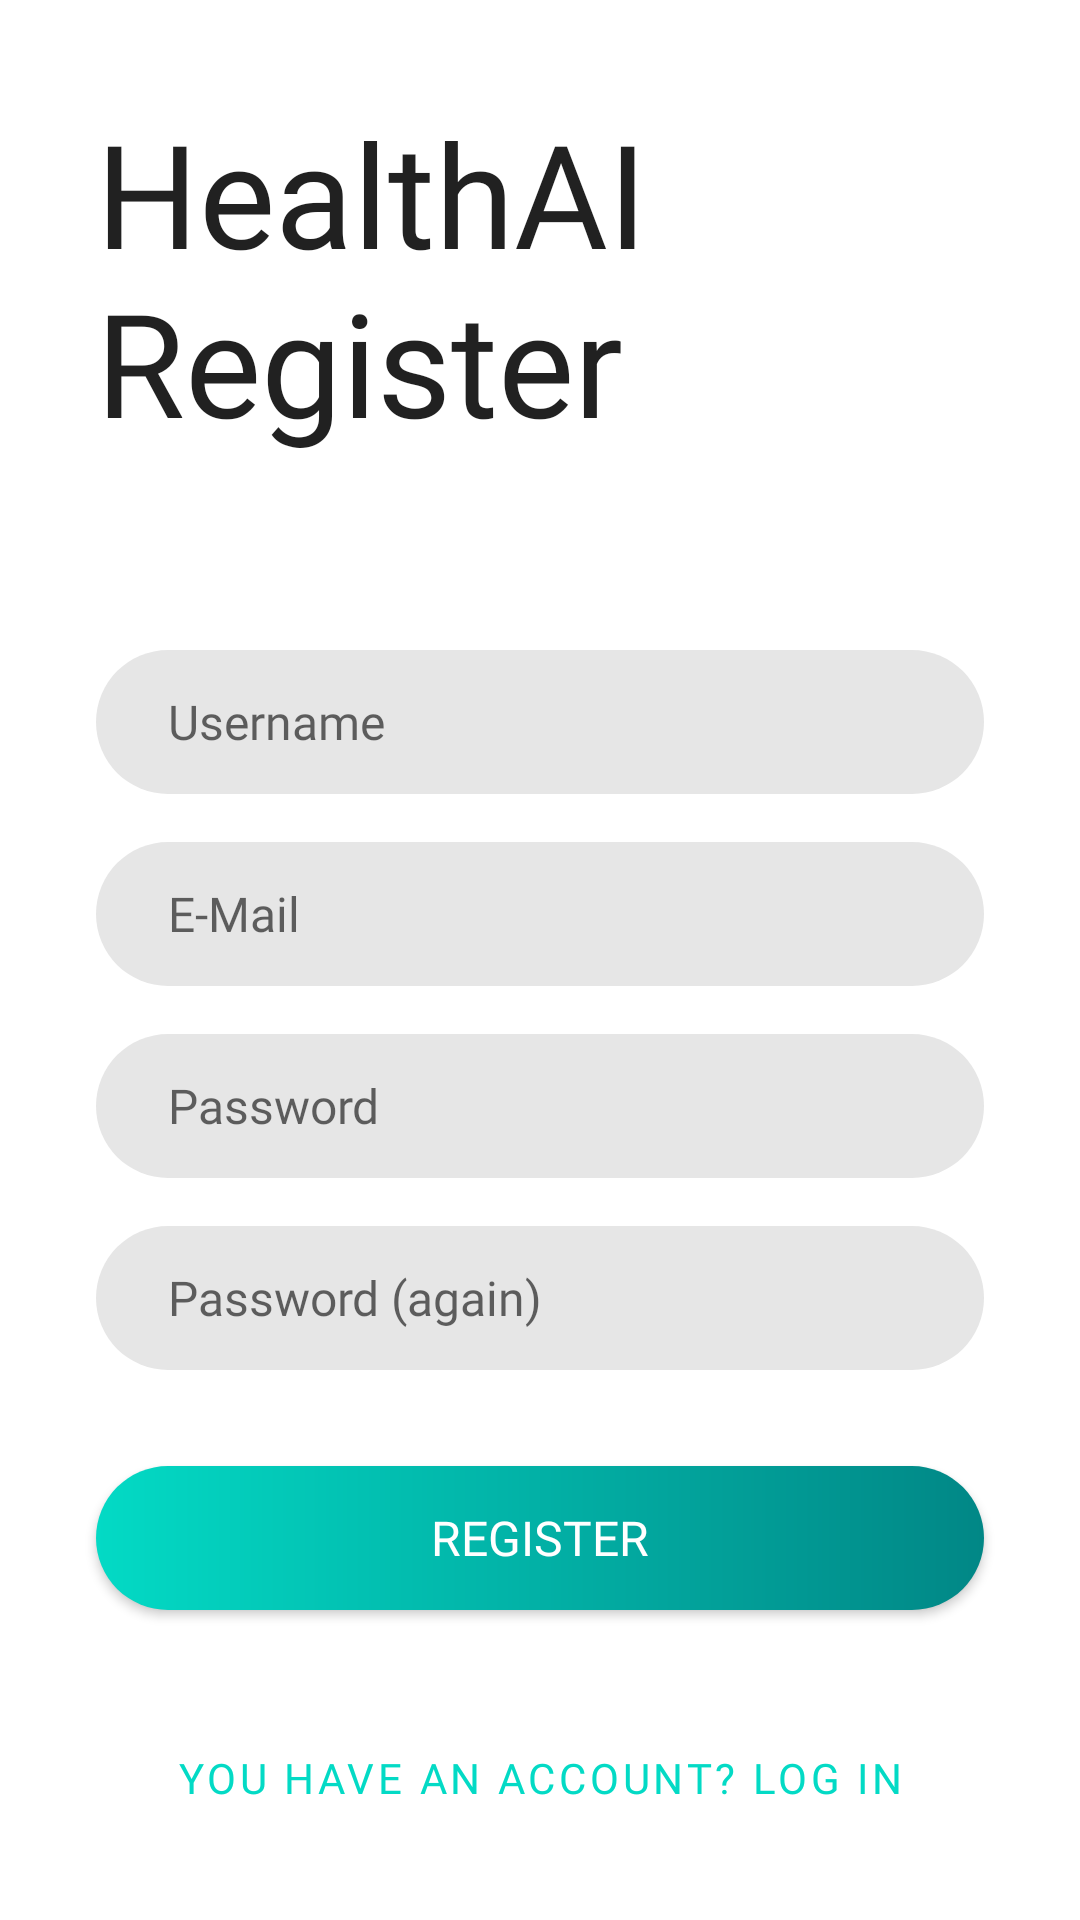

The Android layout XML behind this screen, and the referenced resources:
<!-- AndroidManifest.xml: application theme Theme.HealthAI -->
<!-- res/layout/activity_register.xml -->
<?xml version="1.0" encoding="utf-8"?>
<androidx.constraintlayout.widget.ConstraintLayout xmlns:android="http://schemas.android.com/apk/res/android"
    xmlns:app="http://schemas.android.com/apk/res-auto"
    xmlns:tools="http://schemas.android.com/tools"
    android:layout_width="match_parent"
    android:layout_height="match_parent"
    tools:context=".activities.RegisterActivity">

    <androidx.core.widget.NestedScrollView
        android:layout_width="match_parent"
        android:layout_height="match_parent"
        app:layout_constraintBottom_toBottomOf="parent"
        app:layout_constraintTop_toTopOf="parent">

        <androidx.constraintlayout.widget.ConstraintLayout
            android:layout_width="match_parent"
            android:layout_height="match_parent">

            <TextView
                android:id="@+id/register_page_title"
                android:layout_width="0dp"
                android:layout_height="wrap_content"
                android:layout_marginStart="32dp"
                android:layout_marginLeft="32dp"
                android:layout_marginTop="32dp"
                android:layout_marginEnd="32dp"
                android:layout_marginRight="32dp"
                android:fontFamily="@font/montserratbold"
                android:text="@string/register_page_title"
                android:textColor="@color/material_on_surface_emphasis_high_type"
                android:textSize="48sp"
                app:layout_constraintEnd_toEndOf="parent"
                app:layout_constraintStart_toStartOf="parent"
                app:layout_constraintTop_toTopOf="parent"/>

            <EditText
                android:id="@+id/register_page_username_input"
                android:layout_width="0dp"
                android:layout_height="48dp"
                android:layout_marginStart="32dp"
                android:layout_marginLeft="32dp"
                android:layout_marginTop="64dp"
                android:layout_marginEnd="32dp"
                android:layout_marginRight="32dp"
                android:background="@drawable/input_background"
                android:fontFamily="@font/montserratmedium"
                android:hint="@string/register_page_username_hint"
                android:inputType="textEmailAddress"
                android:paddingStart="24dp"
                android:paddingEnd="24dp"
                android:textColor="@color/material_on_surface_emphasis_medium"
                android:textSize="16sp"
                android:importantForAutofill="no"
                app:layout_constraintEnd_toEndOf="parent"
                app:layout_constraintStart_toStartOf="parent"
                app:layout_constraintTop_toBottomOf="@+id/register_page_title"/>

            <EditText
                android:id="@+id/register_page_email_input"
                android:layout_width="0dp"
                android:layout_height="48dp"
                android:layout_marginStart="32dp"
                android:layout_marginLeft="32dp"
                android:layout_marginTop="16dp"
                android:layout_marginEnd="32dp"
                android:layout_marginRight="32dp"
                android:background="@drawable/input_background"
                android:fontFamily="@font/montserratmedium"
                android:hint="@string/register_page_email_hint"
                android:inputType="textEmailAddress"
                android:paddingStart="24dp"
                android:paddingEnd="24dp"
                android:textColor="@color/material_on_surface_emphasis_medium"
                android:textSize="16sp"
                android:importantForAutofill="no"
                app:layout_constraintEnd_toEndOf="parent"
                app:layout_constraintStart_toStartOf="parent"
                app:layout_constraintTop_toBottomOf="@+id/register_page_username_input"/>

            <EditText
                android:id="@+id/register_page_password_input"
                android:layout_width="0dp"
                android:layout_height="48dp"
                android:layout_marginStart="32dp"
                android:layout_marginLeft="32dp"
                android:layout_marginTop="16dp"
                android:layout_marginEnd="32dp"
                android:layout_marginRight="32dp"
                android:background="@drawable/input_background"
                android:fontFamily="@font/montserratmedium"
                android:hint="@string/register_page_password_hint"
                android:inputType="textPassword"
                android:paddingStart="24dp"
                android:paddingEnd="24dp"
                android:textColor="@color/material_on_surface_emphasis_medium"
                android:textSize="16sp"
                android:importantForAutofill="no"
                app:layout_constraintEnd_toEndOf="parent"
                app:layout_constraintStart_toStartOf="parent"
                app:layout_constraintTop_toBottomOf="@+id/register_page_email_input"/>

            <EditText
                android:id="@+id/register_page_password2_input"
                android:layout_width="0dp"
                android:layout_height="48dp"
                android:layout_marginStart="32dp"
                android:layout_marginLeft="32dp"
                android:layout_marginTop="16dp"
                android:layout_marginEnd="32dp"
                android:layout_marginRight="32dp"
                android:background="@drawable/input_background"
                android:fontFamily="@font/montserratmedium"
                android:hint="@string/register_page_password2_hint"
                android:inputType="textPassword"
                android:paddingStart="24dp"
                android:paddingEnd="24dp"
                android:textColor="@color/material_on_surface_emphasis_medium"
                android:textSize="16sp"
                android:importantForAutofill="no"
                app:layout_constraintEnd_toEndOf="parent"
                app:layout_constraintStart_toStartOf="parent"
                app:layout_constraintTop_toBottomOf="@+id/register_page_password_input"/>

            <Button
                android:id="@+id/register_page_register_button"
                android:layout_width="0dp"
                android:layout_height="48dp"
                android:layout_marginStart="32dp"
                android:layout_marginLeft="32dp"
                android:layout_marginTop="32dp"
                android:layout_marginEnd="32dp"
                android:layout_marginRight="32dp"
                android:background="@drawable/button_background_effect"
                android:focusable="true"
                android:fontFamily="@font/montserratbold"
                android:text="@string/register_page_register_text"
                android:textColor="@color/white"
                android:textSize="16sp"
                app:backgroundTint="@null"
                app:layout_constraintEnd_toEndOf="parent"
                app:layout_constraintStart_toStartOf="parent"
                app:layout_constraintTop_toBottomOf="@+id/register_page_password2_input"/>

            <com.google.android.material.button.MaterialButton
                android:id="@+id/register_page_login_button"
                style="@style/Widget.MaterialComponents.Button.TextButton"
                android:layout_width="wrap_content"
                android:layout_height="wrap_content"
                android:layout_marginStart="32dp"
                android:layout_marginLeft="32dp"
                android:layout_marginTop="32dp"
                android:layout_marginEnd="32dp"
                android:layout_marginRight="32dp"
                android:layout_marginBottom="16dp"
                android:fontFamily="@font/montserratbold"
                android:text="@string/register_page_login_text"
                android:textColor="?colorPrimary"
                android:textSize="14sp"
                app:layout_constraintBottom_toBottomOf="parent"
                app:layout_constraintEnd_toEndOf="parent"
                app:layout_constraintStart_toStartOf="parent"
                app:layout_constraintTop_toBottomOf="@+id/register_page_register_button" />

        </androidx.constraintlayout.widget.ConstraintLayout>

    </androidx.core.widget.NestedScrollView>

</androidx.constraintlayout.widget.ConstraintLayout>
<!-- resources referenced by this layout -->
<resources>
  <color name="white">#FFFFFFFF</color>
  <!-- drawable button_background_effect (drawable) -->
  <ripple xmlns:android="http://schemas.android.com/apk/res/android"
      android:color="?android:colorControlHighlight">
  
      <item android:id="@android:id/mask">
          <shape android:shape="rectangle">
              <solid android:color="@android:color/white" />
              <corners android:radius="24dp" />
          </shape>
      </item>
  
      <item android:drawable="@drawable/button_background" />
  </ripple>
  <!-- drawable input_background (drawable) -->
  <?xml version="1.0" encoding="utf-8"?>
  <shape xmlns:android="http://schemas.android.com/apk/res/android"
      android:shape="rectangle">
      <corners android:radius="24dp"/>
      <solid android:color="@color/input_background_color"/>
  </shape>
  <string name="register_page_email_hint">E-Mail</string>
  <string name="register_page_login_text">You have an account? Log in</string>
  <string name="register_page_password2_hint">Password (again)</string>
  <string name="register_page_password_hint">Password</string>
  <string name="register_page_register_text">REGISTER</string>
  <string name="register_page_title">HealthAI Register</string>
  <string name="register_page_username_hint">Username</string>
  <style name="Theme.HealthAI" parent="Theme.MaterialComponents.DayNight">
          
          <item name="colorPrimary">@color/colorPrimary</item>
          <item name="colorPrimaryDark">@color/colorPrimaryDark</item>
          <item name="colorAccent">@color/colorAccent</item>
          <item name="windowActionBar">false</item>
          <item name="windowNoTitle">true</item>
      </style>
  <!-- drawable button_background (drawable) -->
  <?xml version="1.0" encoding="utf-8"?>
  <shape xmlns:android="http://schemas.android.com/apk/res/android"
      android:shape="rectangle">
      <corners android:radius="24dp"/>
  
      
      <gradient
          android:startColor="#FF03DAC5"
          android:endColor="#FF018786"
          android:angle="0" />
  </shape>
  <color name="input_background_color">#E6E6E6</color>
  <color name="colorPrimary">#FF03DAC5</color>
  <color name="colorPrimaryDark">#FF018786</color>
  <color name="colorAccent">#FF03DAC5</color>
</resources>
